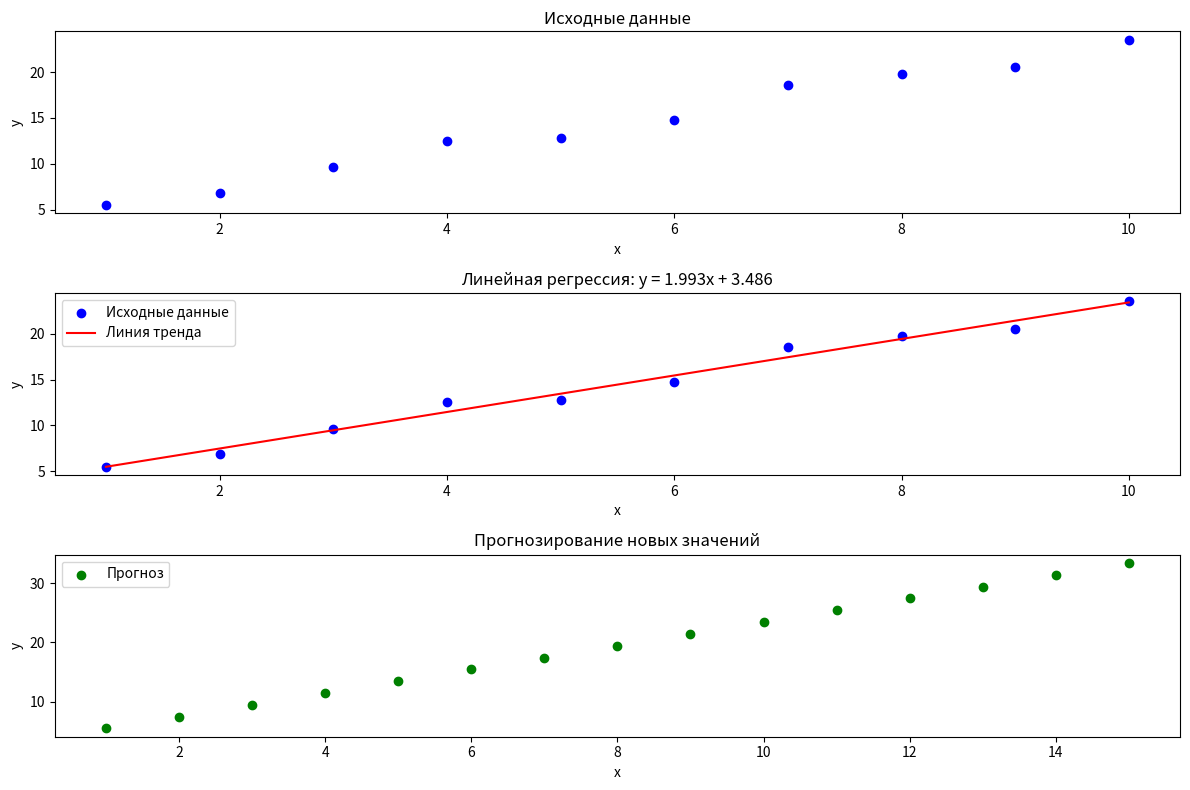

This chart was generated by the following Python code:
"""
1. Создать или загрузить таблицу с данными для аппроксимации и прогноза. Постарайтесь подобрать данные, связанные с вашей основной специальностью или научной работой.

2. Построить три различных аналитических графика с помощью библиотеки matplotlib.

3. Написать функции, вычисляющие коэффициенты m и c линейной регрессии методом наименьших квадратов, по загруженным/созданным данным.

4. Вывести линию тренда, полученную с помощью МНК.

5. Расширить список значений x и спрогнозировать значения y с помощью полученной линии тренда. Результат отобразить на отдельном графике.

http://www.cleverstudents.ru/articles/mnk.html
"""

import matplotlib.pyplot as plt
import numpy as np


def linear_regression(x, y):
    n = len(x)
    m = (n * np.sum(x * y) - np.sum(x) * np.sum(y)) / (
        n * np.sum(x**2) - np.sum(x) ** 2
    )
    c = (np.sum(y) - m * np.sum(x)) / n
    return m, c


def main():
    np.random.seed(42)
    x = np.linspace(1, 10, 10)
    y = 2 * x + 3 + np.random.randn(10)

    plt.figure(figsize=(12, 8))

    plt.subplot(3, 1, 1)
    plt.scatter(x, y, color="blue")
    plt.title("Исходные данные")
    plt.xlabel("x")
    plt.ylabel("y")

    m, c = linear_regression(x, y)

    y_pred = m * x + c

    plt.subplot(3, 1, 2)
    plt.scatter(x, y, color="blue", label="Исходные данные")
    plt.plot(x, y_pred, color="red", label="Линия тренда")
    plt.title(f"Линейная регрессия: y = {m:.3f}x + {c:.3f}")
    plt.xlabel("x")
    plt.ylabel("y")
    plt.legend()

    x_extended = np.linspace(1, 15, 15)
    y_extended = m * x_extended + c

    plt.subplot(3, 1, 3)
    plt.scatter(x_extended, y_extended, color="green", label="Прогноз")
    plt.title("Прогнозирование новых значений")
    plt.xlabel("x")
    plt.ylabel("y")
    plt.legend()

    plt.tight_layout()
    plt.show()


if __name__ == "__main__":
    main()
